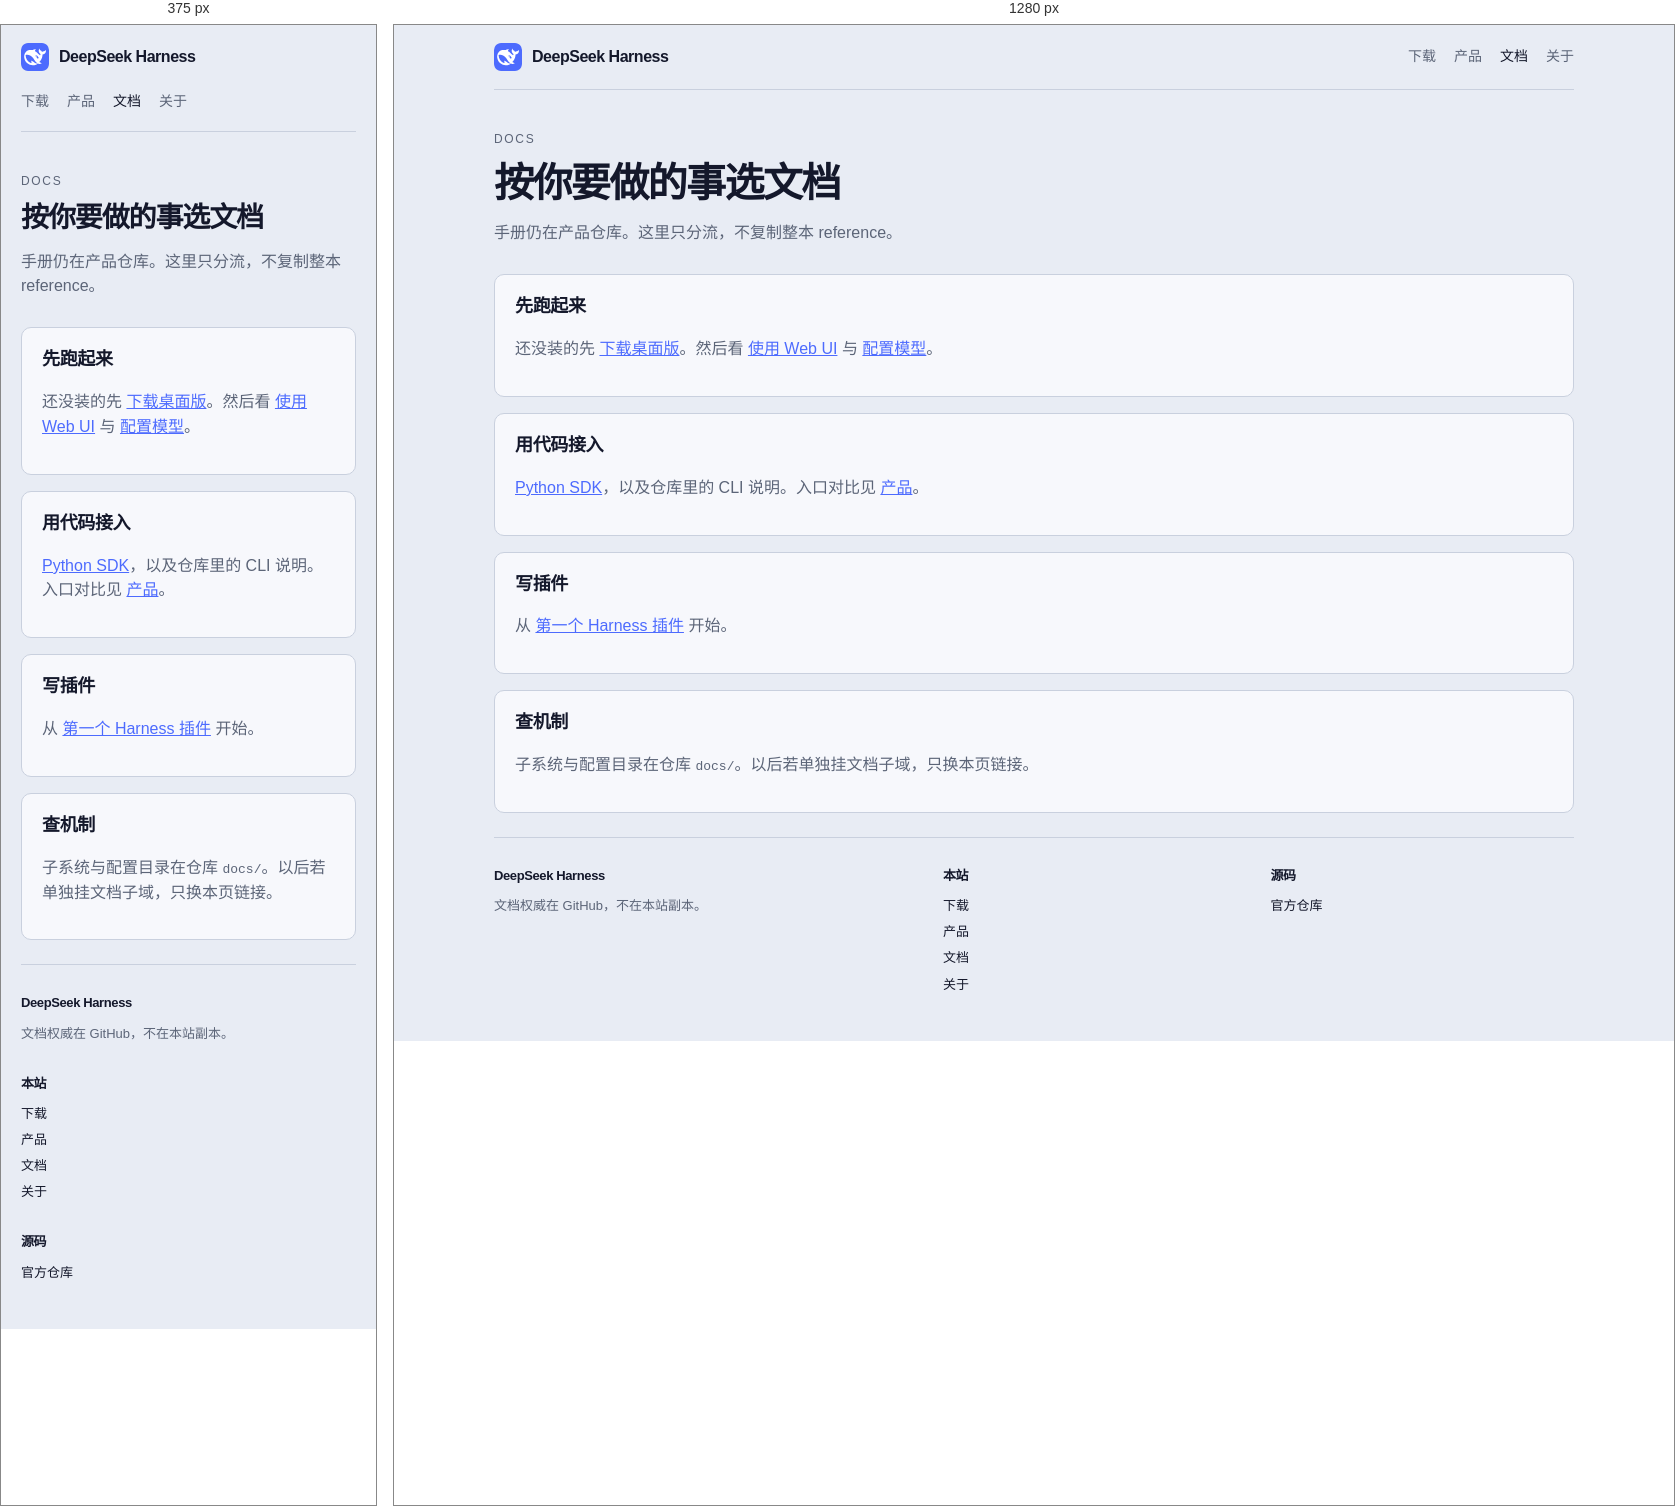
Rendered at 375 px and 1280 px, left to right.

<!-- file: index.html -->
<!doctype html>
<html lang="zh-CN">
<head>
  <meta charset="utf-8">
  <meta name="viewport" content="width=device-width, initial-scale=1">
  <title>DeepSeek Harness 文档</title>
  <meta name="description" content="按角色进入 DeepSeek Harness 文档：上手、配置模型、写插件、查手册。">
  <link rel="canonical" href="https://deepseek-harness.net.cn/docs">
  <link rel="icon" href="../assets/icon.svg">
  <link rel="stylesheet" href="../assets/site.css">
</head>
<body>
  <header class="wrap top">
    <a class="brand" href="../">
      <img src="../assets/icon.svg" alt="">
      DeepSeek Harness
    </a>
    <nav>
      <a href="../download/">下载</a>
      <a href="../product/">产品</a>
      <a href="./" aria-current="page">文档</a>
      <a href="../about/">关于</a>
    </nav>
  </header>

  <main class="wrap page">
    <p class="kicker">Docs</p>
    <h1>按你要做的事选文档</h1>
    <p class="lead">手册仍在产品仓库。这里只分流，不复制整本 reference。</p>

    <div class="stack">
      <article class="card">
        <h2>先跑起来</h2>
        <p>还没装的先 <a href="../">下载桌面版</a>。然后看 <a href="https://github.com/deepseek-ai/deepseek-harness/blob/master/docs/user/guide/index.zh.md">使用 Web UI</a> 与 <a href="https://github.com/deepseek-ai/deepseek-harness/blob/master/docs/user/guide/providers.zh.md">配置模型</a>。</p>
      </article>
      <article class="card">
        <h2>用代码接入</h2>
        <p><a href="https://github.com/deepseek-ai/deepseek-harness/blob/master/docs/user/guide/python-sdk.zh.md">Python SDK</a>，以及仓库里的 CLI 说明。入口对比见 <a href="../product/">产品</a>。</p>
      </article>
      <article class="card">
        <h2>写插件</h2>
        <p>从 <a href="https://github.com/deepseek-ai/deepseek-harness/blob/master/docs/user/develop/basic/index.zh.md">第一个 Harness 插件</a> 开始。</p>
      </article>
      <article class="card">
        <h2>查机制</h2>
        <p>子系统与配置目录在仓库 <code>docs/</code>。以后若单独挂文档子域，只换本页链接。</p>
      </article>
    </div>
  </main>

  <footer class="wrap foot">
    <div class="foot-grid">
      <div>
        <h2>DeepSeek Harness</h2>
        <p>文档权威在 GitHub，不在本站副本。</p>
      </div>
      <div>
        <h2>本站</h2>
        <p><a href="../download/">下载</a></p>
        <p><a href="../product/">产品</a></p>
        <p><a href="./">文档</a></p>
        <p><a href="../about/">关于</a></p>
      </div>
      <div>
        <h2>源码</h2>
        <p><a href="https://github.com/deepseek-ai/deepseek-harness">官方仓库</a></p>
      </div>
    </div>
  </footer>
</body>
</html>


/* @media block from site.css */
@media (max-width: 800px) {
  .hero, .split, .foot-grid { grid-template-columns: 1fr; }
  .top { align-items: flex-start; flex-direction: column; }
}